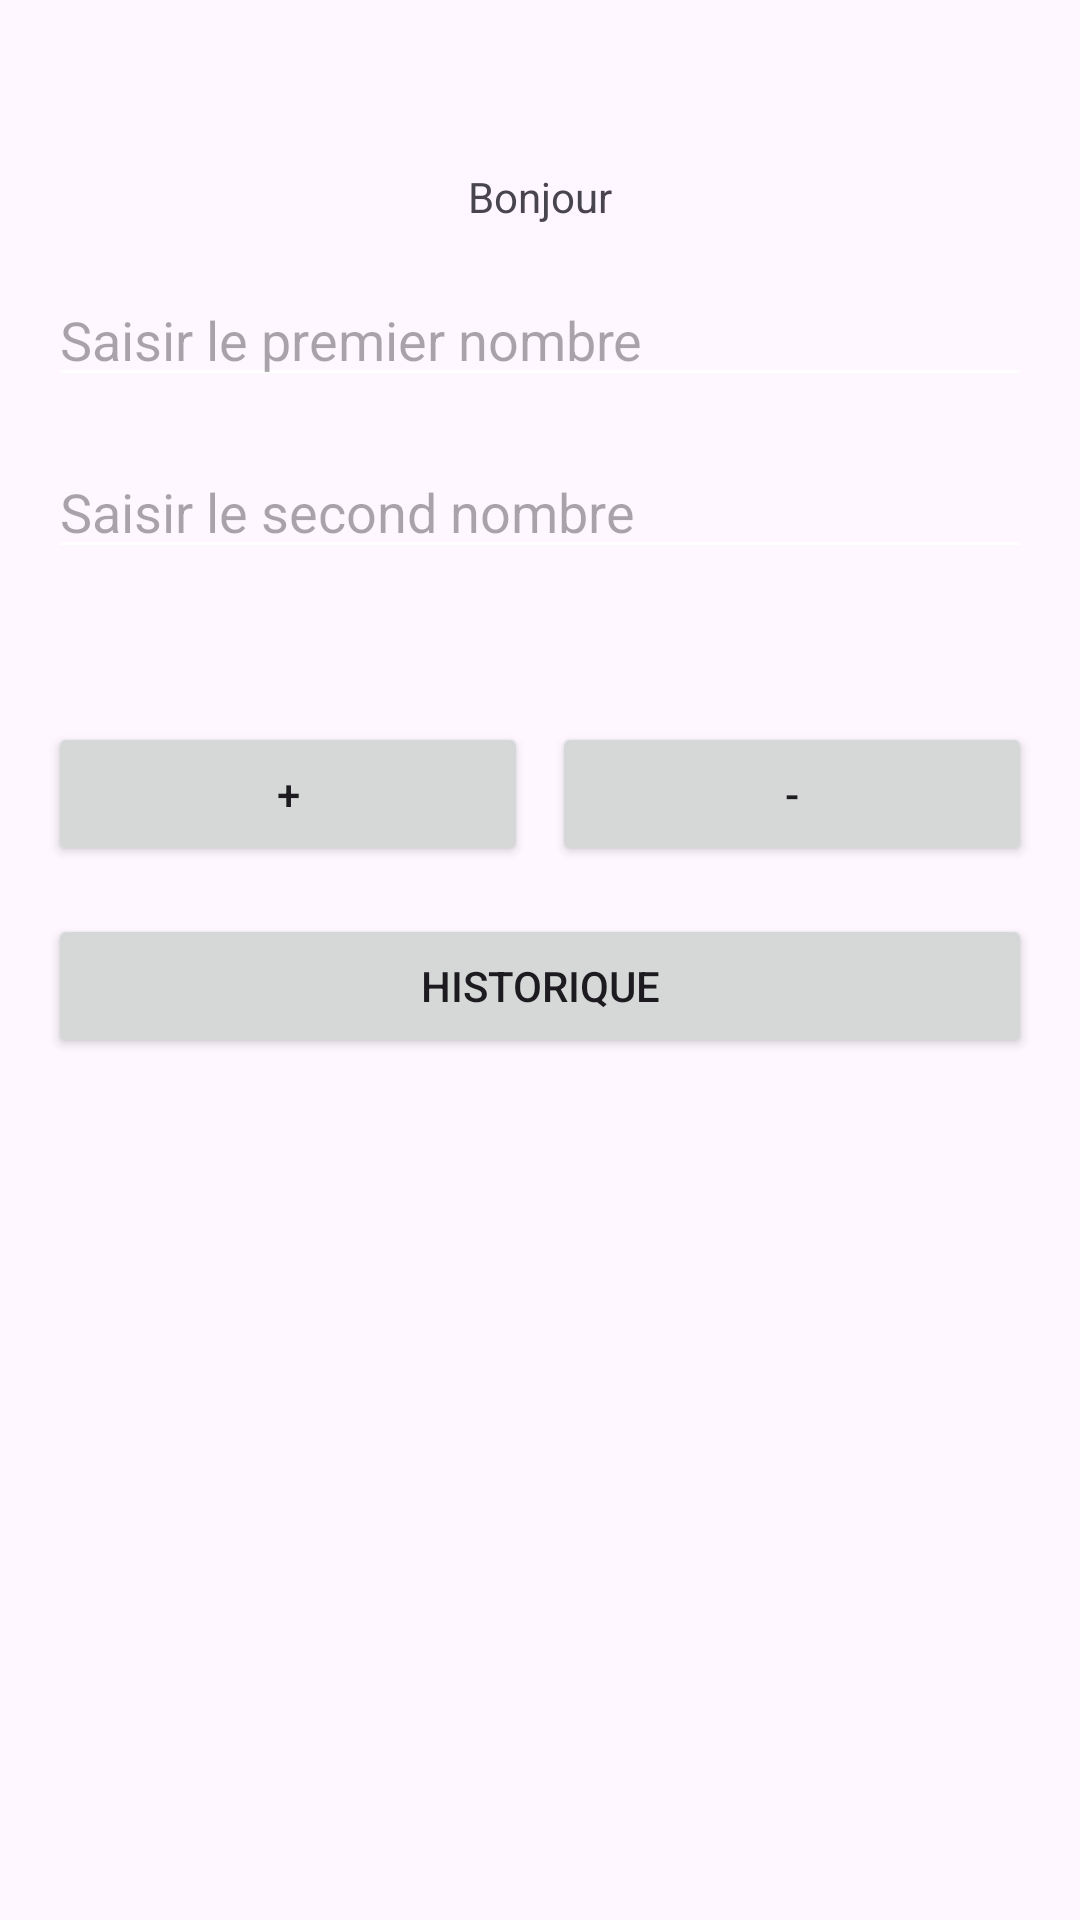

This screen was rendered from an Android layout file. Write that file and the resources it references.
<!-- AndroidManifest.xml: application theme Theme.Calculator -->
<!-- res/layout/activity_calculator.xml -->
<?xml version="1.0" encoding="utf-8"?>
<androidx.constraintlayout.widget.ConstraintLayout xmlns:android="http://schemas.android.com/apk/res/android"
    xmlns:app="http://schemas.android.com/apk/res-auto"
    xmlns:tools="http://schemas.android.com/tools"
    android:id="@+id/main"
    android:layout_width="match_parent"
    android:layout_height="match_parent"
    android:padding="16dp"
    tools:context=".calculator.CalculatorActivity">

    <TextView
        android:id="@+id/title"
        android:layout_width="wrap_content"
        android:layout_height="wrap_content"
        android:layout_marginTop="40dp"
        android:text="Bonjour"
        app:layout_constraintEnd_toEndOf="parent"
        app:layout_constraintStart_toStartOf="parent"
        app:layout_constraintTop_toTopOf="parent" />

    <EditText
        android:id="@+id/first_number"
        android:layout_width="match_parent"
        android:layout_height="wrap_content"
        android:layout_marginTop="16dp"
        android:hint="Saisir le premier nombre"
        android:inputType="numberDecimal"
        app:layout_constraintEnd_toEndOf="parent"
        app:layout_constraintStart_toStartOf="parent"
        app:layout_constraintTop_toBottomOf="@+id/title" />

    <EditText
        android:id="@+id/second_number"
        android:layout_width="match_parent"
        android:layout_height="wrap_content"
        android:layout_marginTop="16dp"
        android:hint="Saisir le second nombre"
        android:inputType="numberDecimal"
        app:layout_constraintEnd_toEndOf="parent"
        app:layout_constraintStart_toStartOf="parent"
        app:layout_constraintTop_toBottomOf="@+id/first_number" />


    <TextView
        android:id="@+id/result_tv"
        android:layout_width="match_parent"
        android:layout_height="wrap_content"
        android:layout_marginTop="16dp"
        app:layout_constraintEnd_toEndOf="parent"
        app:layout_constraintStart_toStartOf="parent"
        app:layout_constraintTop_toBottomOf="@+id/second_number" />

    <androidx.constraintlayout.widget.ConstraintLayout
        android:id="@+id/operator_layout"
        android:layout_width="match_parent"
        android:layout_height="wrap_content"
        android:layout_marginTop="16dp"
        app:layout_constraintEnd_toEndOf="parent"
        app:layout_constraintStart_toStartOf="parent"
        app:layout_constraintTop_toBottomOf="@+id/result_tv">

        <Button
            android:id="@+id/operator_plus"
            android:layout_width="0dp"
            android:layout_height="wrap_content"
            android:layout_marginEnd="8dp"
            android:text="+"
            app:layout_constraintEnd_toStartOf="@id/operator_moins"
            app:layout_constraintStart_toStartOf="parent"
            app:layout_constraintTop_toTopOf="parent" />

        <Button
            android:id="@+id/operator_moins"
            android:layout_width="0dp"
            android:layout_height="wrap_content"
            android:text="-"
            app:layout_constraintEnd_toEndOf="parent"
            app:layout_constraintStart_toEndOf="@id/operator_plus"
            app:layout_constraintTop_toTopOf="parent" />

    </androidx.constraintlayout.widget.ConstraintLayout>

    <Button
        android:id="@+id/history_bt"
        android:layout_width="match_parent"
        android:layout_height="wrap_content"
        android:text="Historique"
        android:layout_marginTop="16dp"
        app:layout_constraintTop_toBottomOf="@+id/operator_layout"/>



</androidx.constraintlayout.widget.ConstraintLayout>
<!-- resources referenced by this layout -->
<resources>
  <style name="Theme.Calculator" parent="Base.Theme.Calculator" />
  <style name="Base.Theme.Calculator" parent="Theme.Material3.DayNight.NoActionBar">
          <item name="colorControlNormal">@color/white</item>
      </style>
  <color name="white">#FFFFFFFF</color>
</resources>
